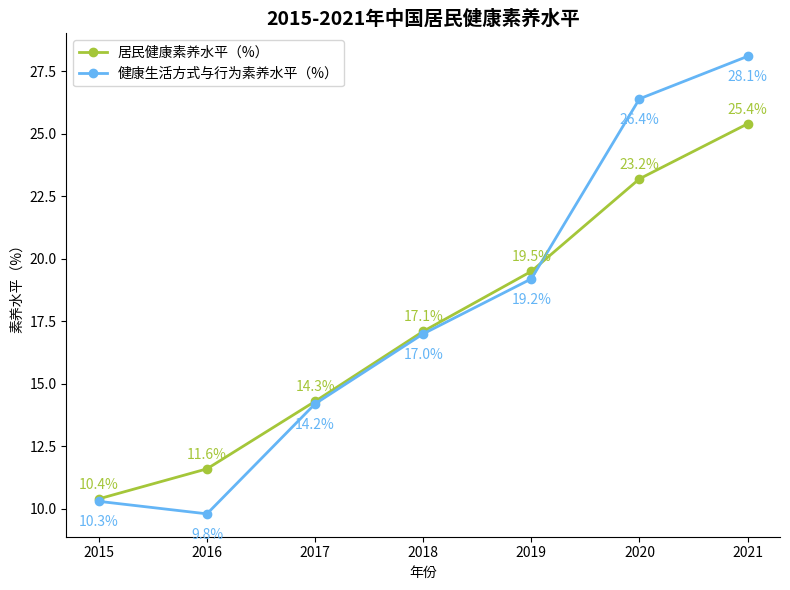

Generate this figure with matplotlib:
import matplotlib.pyplot as plt
import numpy as np

# 年份
years = np.arange(2015, 2022)

# 数据（示例，可根据实际微调）
# 居民健康素养水平（%）
health_literacy = [10.4, 11.6, 14.3, 17.1, 19.5, 23.2, 25.4]
# 健康生活方式与行为素养水平（%）
lifestyle_literacy = [10.3, 9.8, 14.2, 17.0, 19.2, 26.4, 28.1]

# 创建画布
fig, ax = plt.subplots(figsize=(8, 6))

# 绘制居民健康素养水平折线（上方标注）
health_line, = ax.plot(years, health_literacy, marker='o', color='#A4C639', label='居民健康素养水平（%）', linewidth=2)
# 绘制健康生活方式与行为素养水平折线（下方标注）
lifestyle_line, = ax.plot(years, lifestyle_literacy, marker='o', color='#64B5F6', label='健康生活方式与行为素养水平（%）', linewidth=2)

# 为居民健康素养水平折线添加上方标注
for x, y in zip(years, health_literacy):
    ax.annotate(f'{y}%',
                xy=(x, y),
                xytext=(0, 5),  # 上方偏移
                textcoords='offset points',
                ha='center',
                va='bottom',
                color='#A4C639')

# 为健康生活方式与行为素养水平折线添加下方标注
for x, y in zip(years, lifestyle_literacy):
    ax.annotate(f'{y}%',
                xy=(x, y),
                xytext=(0, -10),  # 下方偏移
                textcoords='offset points',
                ha='center',
                va='top',
                color='#64B5F6')

# 设置坐标轴与标题
ax.set_xlabel('年份')
ax.set_ylabel('素养水平（%）')
ax.set_title('2015-2021年中国居民健康素养水平', fontsize=14, fontweight='bold')
ax.set_xticks(years)
ax.set_xticklabels(years)

# 添加图例
ax.legend(loc='upper left')

# 美化：隐藏顶部、右侧边框
for spine in ['top', 'right']:
    ax.spines[spine].set_visible(False)

plt.tight_layout()
plt.show()
